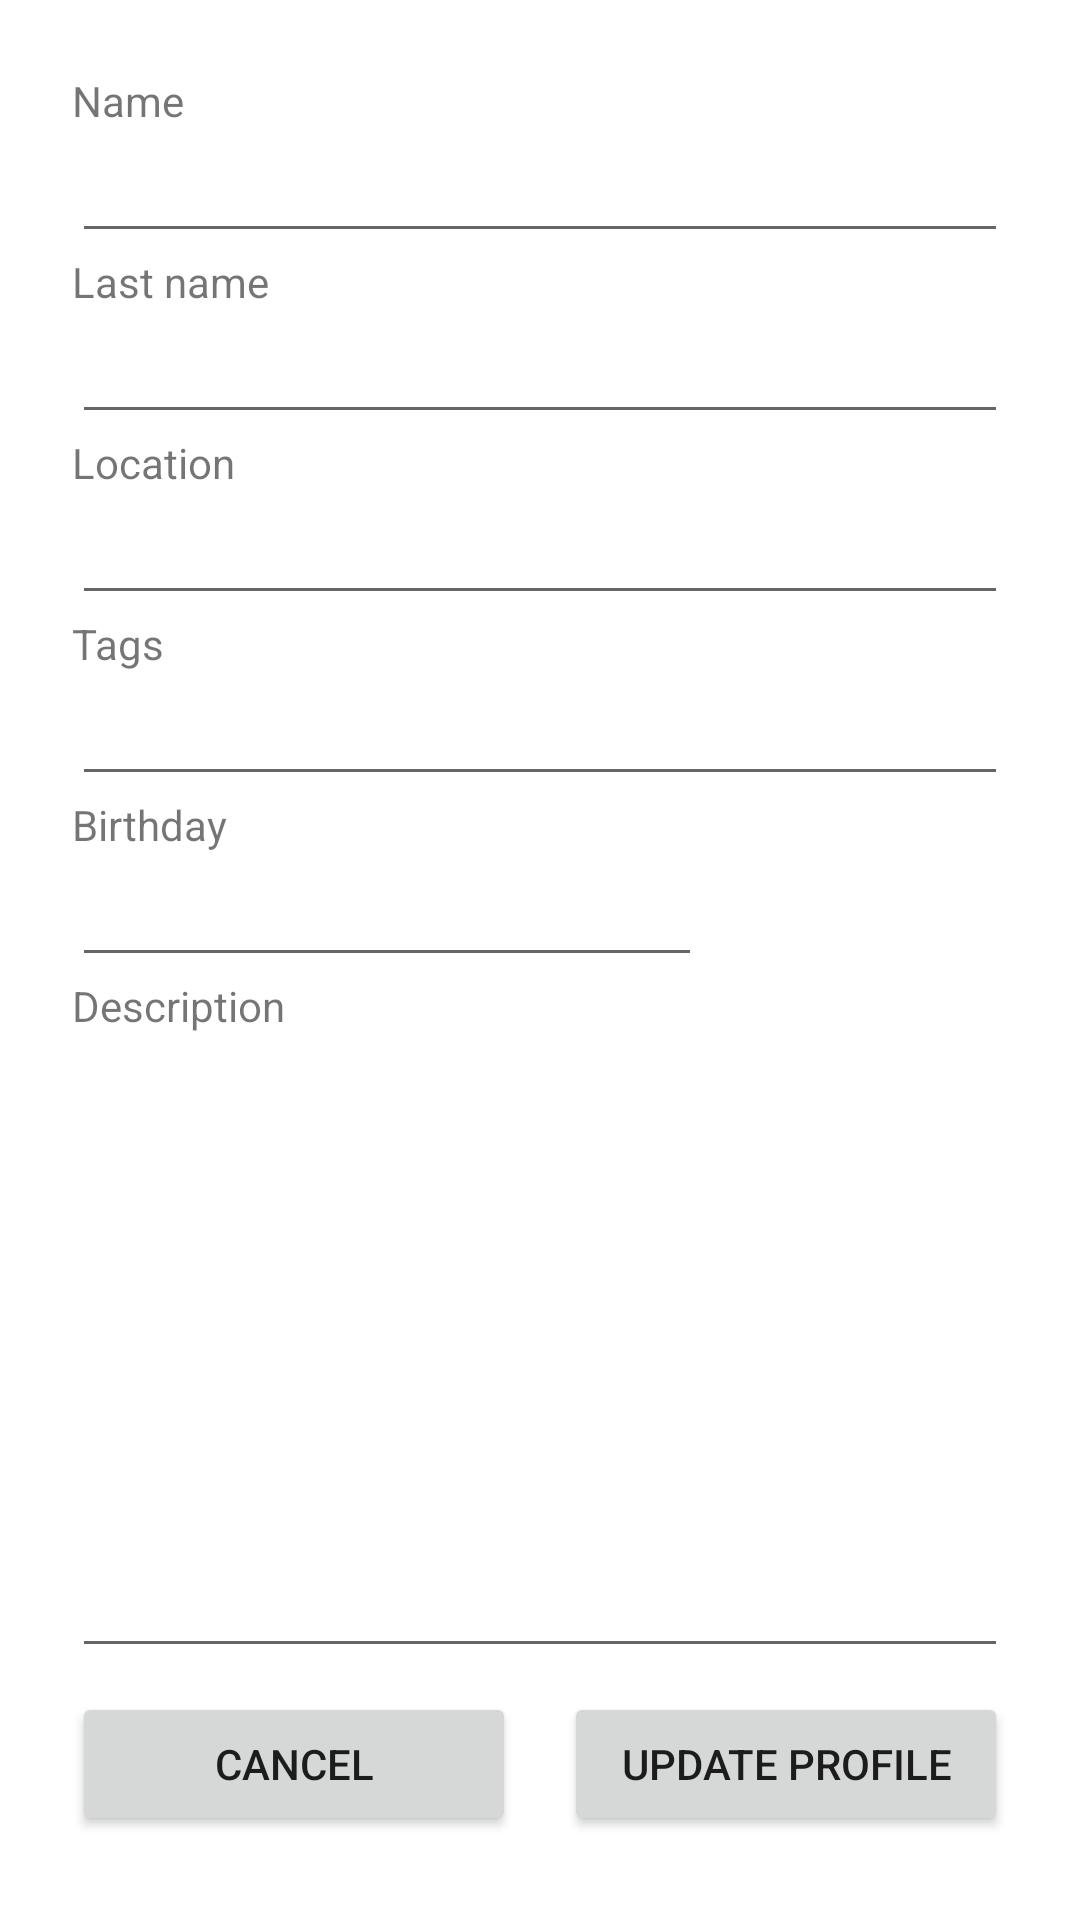

The Android layout XML behind this screen, and the referenced resources:
<!-- AndroidManifest.xml: application theme Theme.PADMVOLUNTARIXFINAL -->
<!-- res/layout/activity_edit_profile.xml -->
<?xml version="1.0" encoding="utf-8"?>
<androidx.constraintlayout.widget.ConstraintLayout xmlns:android="http://schemas.android.com/apk/res/android"
    xmlns:app="http://schemas.android.com/apk/res-auto"
    xmlns:tools="http://schemas.android.com/tools"
    android:orientation="vertical"
    android:layout_width="match_parent"
    android:layout_height="match_parent"
    android:padding="20dp"
    tools:context=".EditProfileActivity">

    <TextView
        android:id="@+id/textView"
        android:layout_width="wrap_content"
        android:layout_height="wrap_content"
        android:layout_marginStart="4dp"
        android:layout_marginTop="4dp"
        android:text="Name"
        app:layout_constraintBottom_toTopOf="@+id/etName"
        app:layout_constraintStart_toStartOf="parent"
        app:layout_constraintTop_toTopOf="parent"
        tools:ignore="MissingConstraints" />

    <EditText
        android:id="@+id/etName"
        android:layout_width="0dp"
        android:layout_height="wrap_content"
        android:layout_marginStart="4dp"
        android:layout_marginEnd="4dp"
        app:layout_constraintBottom_toTopOf="@+id/textView2"
        app:layout_constraintEnd_toEndOf="parent"
        app:layout_constraintStart_toStartOf="parent"
        app:layout_constraintTop_toBottomOf="@+id/textView"
        tools:ignore="MissingConstraints" />


    <TextView
        android:id="@+id/textView2"
        android:layout_width="wrap_content"
        android:layout_height="wrap_content"
        android:layout_marginStart="4dp"
        android:text="Last name"
        app:layout_constraintBottom_toTopOf="@+id/etLastName"
        app:layout_constraintStart_toStartOf="parent"
        app:layout_constraintTop_toBottomOf="@+id/etName"
        tools:ignore="MissingConstraints" />

    <EditText
        android:id="@+id/etLastName"
        android:layout_width="0dp"
        android:layout_height="wrap_content"
        android:layout_marginStart="4dp"
        android:layout_marginEnd="4dp"
        app:layout_constraintBottom_toTopOf="@+id/textView3"
        app:layout_constraintEnd_toEndOf="parent"
        app:layout_constraintStart_toStartOf="parent"
        app:layout_constraintTop_toBottomOf="@+id/textView2"
        tools:ignore="MissingConstraints" />


    <TextView
        android:id="@+id/textView3"
        android:layout_width="wrap_content"
        android:layout_height="wrap_content"
        android:layout_marginStart="4dp"
        android:text="Location"
        app:layout_constraintBottom_toTopOf="@+id/etLocation"
        app:layout_constraintStart_toStartOf="parent"
        app:layout_constraintTop_toBottomOf="@+id/etLastName"
        tools:ignore="MissingConstraints" />

    <EditText
        android:id="@+id/etLocation"
        android:layout_width="0dp"
        android:layout_height="wrap_content"
        android:layout_marginStart="4dp"
        android:layout_marginEnd="4dp"
        app:layout_constraintEnd_toEndOf="parent"
        app:layout_constraintStart_toStartOf="parent"
        app:layout_constraintTop_toBottomOf="@+id/textView3"
        tools:ignore="MissingConstraints" />

    <Button
        android:id="@+id/bUpdateProfile"
        android:layout_width="0dp"
        android:layout_height="wrap_content"
        android:layout_marginStart="8dp"
        android:layout_marginEnd="4dp"
        android:layout_marginBottom="8dp"
        android:text="Update profile"
        app:layout_constraintBottom_toBottomOf="parent"
        app:layout_constraintEnd_toEndOf="parent"
        app:layout_constraintStart_toEndOf="@+id/bCancel"
        tools:ignore="MissingConstraints" />

    <TextView
        android:id="@+id/textView6"
        android:layout_width="wrap_content"
        android:layout_height="wrap_content"
        android:layout_marginStart="4dp"
        android:text="Tags"
        app:layout_constraintBottom_toTopOf="@+id/etTags"
        app:layout_constraintStart_toStartOf="parent"
        app:layout_constraintTop_toBottomOf="@+id/etLocation" />

    <EditText
        android:id="@+id/etTags"
        android:layout_width="0dp"
        android:layout_height="wrap_content"
        android:layout_marginStart="4dp"
        android:layout_marginEnd="4dp"
        android:ems="10"
        android:inputType="textPersonName"
        app:layout_constraintEnd_toEndOf="parent"
        app:layout_constraintStart_toStartOf="parent"
        app:layout_constraintTop_toBottomOf="@+id/textView6" />

    <EditText
        android:id="@+id/etBirthday"
        android:layout_width="0dp"
        android:layout_height="wrap_content"
        android:layout_marginStart="4dp"
        android:ems="10"
        android:inputType="date"
        app:layout_constraintBottom_toTopOf="@+id/textView8"
        app:layout_constraintStart_toStartOf="parent"
        app:layout_constraintTop_toBottomOf="@+id/textView7" />

    <TextView
        android:id="@+id/textView7"
        android:layout_width="wrap_content"
        android:layout_height="wrap_content"
        android:layout_marginStart="4dp"
        android:text="Birthday"
        app:layout_constraintBottom_toTopOf="@+id/etBirthday"
        app:layout_constraintStart_toStartOf="parent"
        app:layout_constraintTop_toBottomOf="@+id/etTags" />

    <EditText
        android:id="@+id/etDescription"
        android:layout_width="0dp"
        android:layout_height="0dp"
        android:layout_marginStart="4dp"
        android:layout_marginEnd="4dp"
        android:layout_marginBottom="8dp"
        android:ems="10"
        android:gravity="start|top"
        android:inputType="textMultiLine"
        app:layout_constraintBottom_toTopOf="@+id/bUpdateProfile"
        app:layout_constraintEnd_toEndOf="parent"
        app:layout_constraintStart_toStartOf="parent"
        app:layout_constraintTop_toBottomOf="@+id/textView8" />

    <TextView
        android:id="@+id/textView8"
        android:layout_width="wrap_content"
        android:layout_height="wrap_content"
        android:layout_marginStart="4dp"
        android:text="Description"
        app:layout_constraintBottom_toTopOf="@+id/etDescription"
        app:layout_constraintStart_toStartOf="parent"
        app:layout_constraintTop_toBottomOf="@+id/etBirthday" />

    <Button
        android:id="@+id/bCancel"
        android:layout_width="0dp"
        android:layout_height="wrap_content"
        android:layout_marginStart="4dp"
        android:layout_marginEnd="8dp"
        android:layout_marginBottom="8dp"
        android:text="Cancel"
        app:layout_constraintBottom_toBottomOf="parent"
        app:layout_constraintEnd_toStartOf="@+id/bUpdateProfile"
        app:layout_constraintStart_toStartOf="parent" />

</androidx.constraintlayout.widget.ConstraintLayout>
<!-- resources referenced by this layout -->
<resources>
  <style name="Theme.PADMVOLUNTARIXFINAL" parent="Theme.MaterialComponents.DayNight.DarkActionBar">
          
          <item name="colorPrimary">@color/purple_500</item>
          <item name="colorPrimaryVariant">@color/purple_700</item>
          <item name="colorOnPrimary">@color/white</item>
          
          <item name="colorSecondary">@color/teal_200</item>
          <item name="colorSecondaryVariant">@color/teal_700</item>
          <item name="colorOnSecondary">@color/black</item>
          
          <item name="android:statusBarColor" tools:targetApi="l">?attr/colorPrimaryVariant</item>
          
      </style>
  <color name="purple_500">#FF6200EE</color>
  <color name="purple_700">#FF3700B3</color>
  <color name="white">#FFFFFFFF</color>
  <color name="teal_200">#FF03DAC5</color>
  <color name="teal_700">#FF018786</color>
  <color name="black">#FF000000</color>
</resources>
